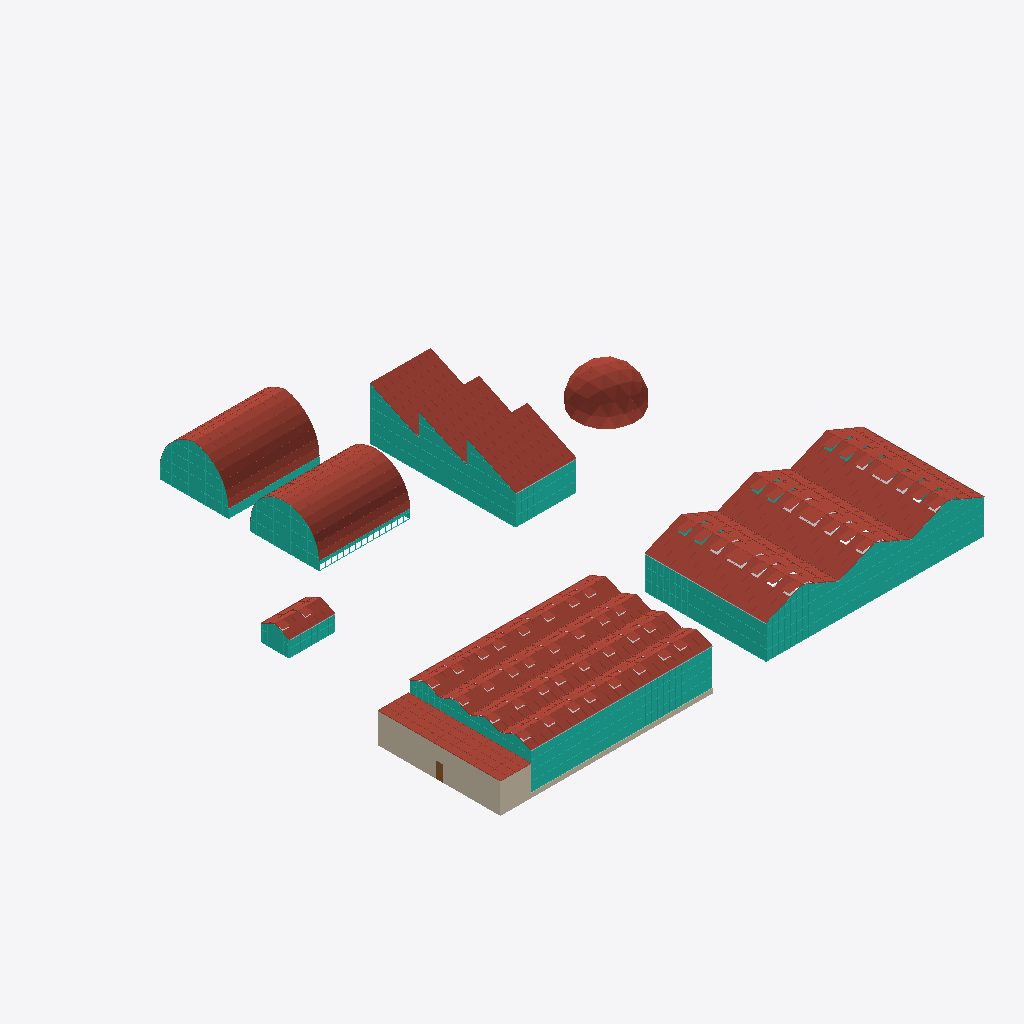
Isometric view of an IFC building model (IFC-SPF (STEP), schema IFC4, length unit metre), seen from the south-west, elements coloured by IFC class (only those large enough to see are counted): 16 other elements (light grey), 15 curtain walls (teal), 15 roofs (red-brown), 3 walls (beige), 1 door (brown).
Extent 64.3 m × 61.3 m × 7.1 m (x, y, z). Storeys (1): Level 1 at 0.00 m. Elements (325): 88 IfcLightFixture, 65 IfcColumn, 46 IfcBuildingElementProxy, 44 IfcFurniture, 26 IfcCurtainWall, 15 IfcRoof, 14 IfcPipeSegment, 13 IfcBeam, 8 IfcShadingDevice, 5 IfcWall, 1 IfcDoor.

HEADER;
FILE_DESCRIPTION(('ViewDefinition [CoordinationView]'),'2;1');
FILE_NAME('','2026-11-06T10:15:43',(''),(''),'IfcOpenShell 0.8.0','IfcOpenShell 0.8.0','');
FILE_SCHEMA(('IFC4'));
ENDSEC;
DATA;
#9=IFCPROJECT('1hDq8y_k95$OI$kW1qKt5a',$,'Project',$,$,$,$,(#8),#5);
#10=IFCSITE('16JCofl9b3J9LZGLCDZy9l',$,'Site',$,$,$,$,$,.ELEMENT.,(52,0,0,0),(4,24,0,0),0.0,$,$);
#12=IFCBUILDING('1h3uosCGzFFwUnGKcXvukj',$,'Building',$,$,$,$,$,.ELEMENT.,$,$,$);
#14=IFCBUILDINGSTOREY('2hKsL$31P6IfKCGeqa2KDL',$,'Level 1',$,$,$,$,$,.ELEMENT.,0.0);
#33=IFCCURTAINWALL('0Rfu3NAKv2N9K6YVSBjbMK',$,$,$,$,$,$,$,.NOTDEFINED.);
#29=IFCROOF('1OuL7bKF9E3QqanascPW5r',$,$,$,$,#16524,#23992,$,.GABLE_ROOF.);
#27=IFCROOF('07oqqpLlH4wuaQSBsfN3P4',$,$,$,$,#1674,#9142,$,.GABLE_ROOF.);
#28=IFCROOF('3RwD6xTSj5AODcqZZQDLLy',$,$,$,$,#9145,#16521,$,.GABLE_ROOF.);
#118=IFCROOF('0MS1dT1EL999JNxLWz_zCr',$,$,$,$,#34537,#49881,$,.FREEFORM.);
#123=IFCROOF('1sif3o32z0aP8aWxK6OKds',$,$,$,$,#49884,#65228,$,.FREEFORM.);
#214=IFCCURTAINWALL('2XDkzayKb0IAFgWv3MEgGQ',$,$,$,$,$,$,$,.NOTDEFINED.);
#93=IFCCURTAINWALL('2Lg5lJlGbADhGsCyt4s1ji',$,$,$,$,$,$,$,.NOTDEFINED.);
#208=IFCROOF('34$zMukvPBy9_ylsMM9fLn',$,$,$,$,#65231,#73127,$,.GABLE_ROOF.);
#211=IFCROOF('02esjH$Zj1EvbzUVHfZEV3',$,$,$,$,#88744,#96640,$,.GABLE_ROOF.);
#210=IFCROOF('1LE6$uzVH4dfVh9eqzfZBM',$,$,$,$,#80937,#88741,$,.GABLE_ROOF.);
#209=IFCROOF('3pgJKnJJr8GOdYfl4cCXMI',$,$,$,$,#73130,#80934,$,.GABLE_ROOF.);
#87=IFCROOF('2WM6dwXMX54gxQzwMVEEVu',$,$,$,$,#26546,#29268,$,.SHED_ROOF.);
#128=IFCROOF('2zJT4IUO90$fMIrQvsTFhq',$,'Geodesic Dome 3V',$,$,#153766,#164718,$,.DOME_ROOF.);
#32=IFCCURTAINWALL('1dY$$MLB18ruXVNGJT9Ty_',$,$,$,$,$,$,$,.NOTDEFINED.);
#245=IFCROOF('2KH1esnCP8PP46lDuzt7eA',$,$,$,$,#96643,#99567,$,.FLAT_ROOF.);
#244=IFCWALL('1XC7x4xxTD5gz8lvhZDiLn',$,$,$,$,#1592,#1605,$,.STANDARD.);
#89=IFCROOF('1jjGr8TPX9h8lAad49zNqz',$,$,$,$,#31904,#34534,$,.SHED_ROOF.);
#88=IFCROOF('01bEinkqb9Yu_tJSVsgYNH',$,$,$,$,#29271,#31901,$,.SHED_ROOF.);
#122=IFCCURTAINWALL('2EfbehMRTAhgmizJ$Yo1q3',$,$,$,$,$,$,$,.NOTDEFINED.);
#127=IFCCURTAINWALL('2hOXZWRuL2jPNr1kByFiNG',$,$,$,$,$,$,$,.NOTDEFINED.);
#90=IFCCURTAINWALL('3OFYufzUzD7O8rlm9dgqU9',$,$,$,$,$,$,$,.NOTDEFINED.);
#217=IFCCURTAINWALL('2P$ppvzPj8LuSmmdhU8dL_',$,$,$,$,$,$,$,.NOTDEFINED.);
#65=IFCROOF('1gUY70zQjEHhPK7VnkGaYl',$,$,$,$,#23995,#26543,$,.GABLE_ROOF.);
#242=IFCWALL('1AjTh6yc98rQbqKtBfVXYv',$,$,$,$,#1544,#1557,$,.STANDARD.);
#212=IFCWALL('1swqF_ltbAnvXqLsd_SDtm',$,$,$,$,#1507,#1520,$,.STANDARD.);
#119=IFCCURTAINWALL('228E8CxX5BVeQTlkCmtHM5',$,$,$,$,$,$,$,.NOTDEFINED.);
#66=IFCCURTAINWALL('2752MlYW92FheNw3OmDwG_',$,$,$,$,$,$,$,.NOTDEFINED.);
#69=IFCCURTAINWALL('39yrZfvKD2nxpClGOWz$CS',$,$,$,$,$,$,$,.NOTDEFINED.);
#124=IFCCURTAINWALL('05IFqbrZj41xO_MjaQck1D',$,$,$,$,$,$,$,.NOTDEFINED.);
#31=IFCCURTAINWALL('179kf_1KP6khkrfi24M8Jh',$,$,$,$,$,$,$,.NOTDEFINED.);
#248=IFCPIPESEGMENT('2nIUhaMGP82PpWD0J9v1B4',$,'Gutter',$,$,#113238,#113444,$,.GUTTER.);
#253=IFCSHADINGDEVICE('2yQg7oxZ93OQUfQa19N1$t',$,'Energy screen 35 % light (non-porous)',$,'EnergyScreen',#153358,#153406,$,.USERDEFINED.);
#254=IFCSHADINGDEVICE('1zbreHylf4OAr7AuwiaFga',$,'Energy screen 35 % light (non-porous)',$,'EnergyScreen',#153409,#153457,$,.USERDEFINED.);
#61=IFCPIPESEGMENT('2pT3VoFOzDE8rrFOMd3J9Y',$,'Gutter',$,$,#111978,#112184,$,.GUTTER.);
#246=IFCDOOR('1zUtMHib1E$B34GW94WdOH',$,$,$,$,#1632,#1662,'1',2.1,0.9,.DOOR.,.SINGLE_SWING_LEFT.,$);
#256=IFCSHADINGDEVICE('0dJZkmBvr2nBbJywMCsdYw',$,'Energy screen 35 % light (non-porous)',$,'EnergyScreen',#153511,#153559,$,.USERDEFINED.);
#255=IFCSHADINGDEVICE('3zNWB0fIT3ZuUIOgSaCnY1',$,'Energy screen 35 % light (non-porous)',$,'EnergyScreen',#153460,#153508,$,.USERDEFINED.);
#152=IFCFURNITURE('2uNlVvS3f2IgT_7k8qhEQm',$,'Rolling Bench',$,'RollingBench',#123087,#123503,$,.USERDEFINED.);
#132=IFCFURNITURE('0rQkwLCbfBBQ$wX$i_ms1$',$,'Rolling Bench',$,'RollingBench',#114707,#115123,$,.USERDEFINED.);
#142=IFCFURNITURE('0xv83X81n0d8RPOK2nPX_J',$,'Rolling Bench',$,'RollingBench',#118897,#119313,$,.USERDEFINED.);
#30=IFCCURTAINWALL('0g7QpJCy1EQetevfjJT7Wi',$,$,$,$,$,$,$,.NOTDEFINED.);
#112=IFCPIPESEGMENT('26U8SCqvPD5ecqKslSo1V_',$,'Gutter',$,$,#112608,#112814,$,.GUTTER.);
#252=IFCPIPESEGMENT('0IowFXPGXE4h1EG8wod77b',$,'Gutter',$,$,#114078,#114284,$,.GUTTER.);
#92=IFCCURTAINWALL('2m9xLafrvFavd8xJUE7GEz',$,$,$,$,$,$,$,.NOTDEFINED.);
#84=IFCPIPESEGMENT('3ll_Y5rmv6UQTWcA3vvitK',$,'Gutter',$,$,#112188,#112394,$,.GUTTER.);
#58=IFCPIPESEGMENT('36Qqe67yf3NeHl61vQqMk3',$,'Gutter',$,$,#111348,#111554,$,.GUTTER.);
#141=IFCFURNITURE('3GsKYtvhb5ZO5e5AyQwHGH',$,'Rolling Bench',$,'RollingBench',#118478,#118894,$,.USERDEFINED.);
#151=IFCFURNITURE('0VYKnXCg9Dchav2hFf0vEi',$,'Rolling Bench',$,'RollingBench',#122668,#123084,$,.USERDEFINED.);
#131=IFCFURNITURE('0I0$JJJCj0bPvBjGhchBM2',$,'Rolling Bench',$,'RollingBench',#114288,#114704,$,.USERDEFINED.);
ENDSEC;
